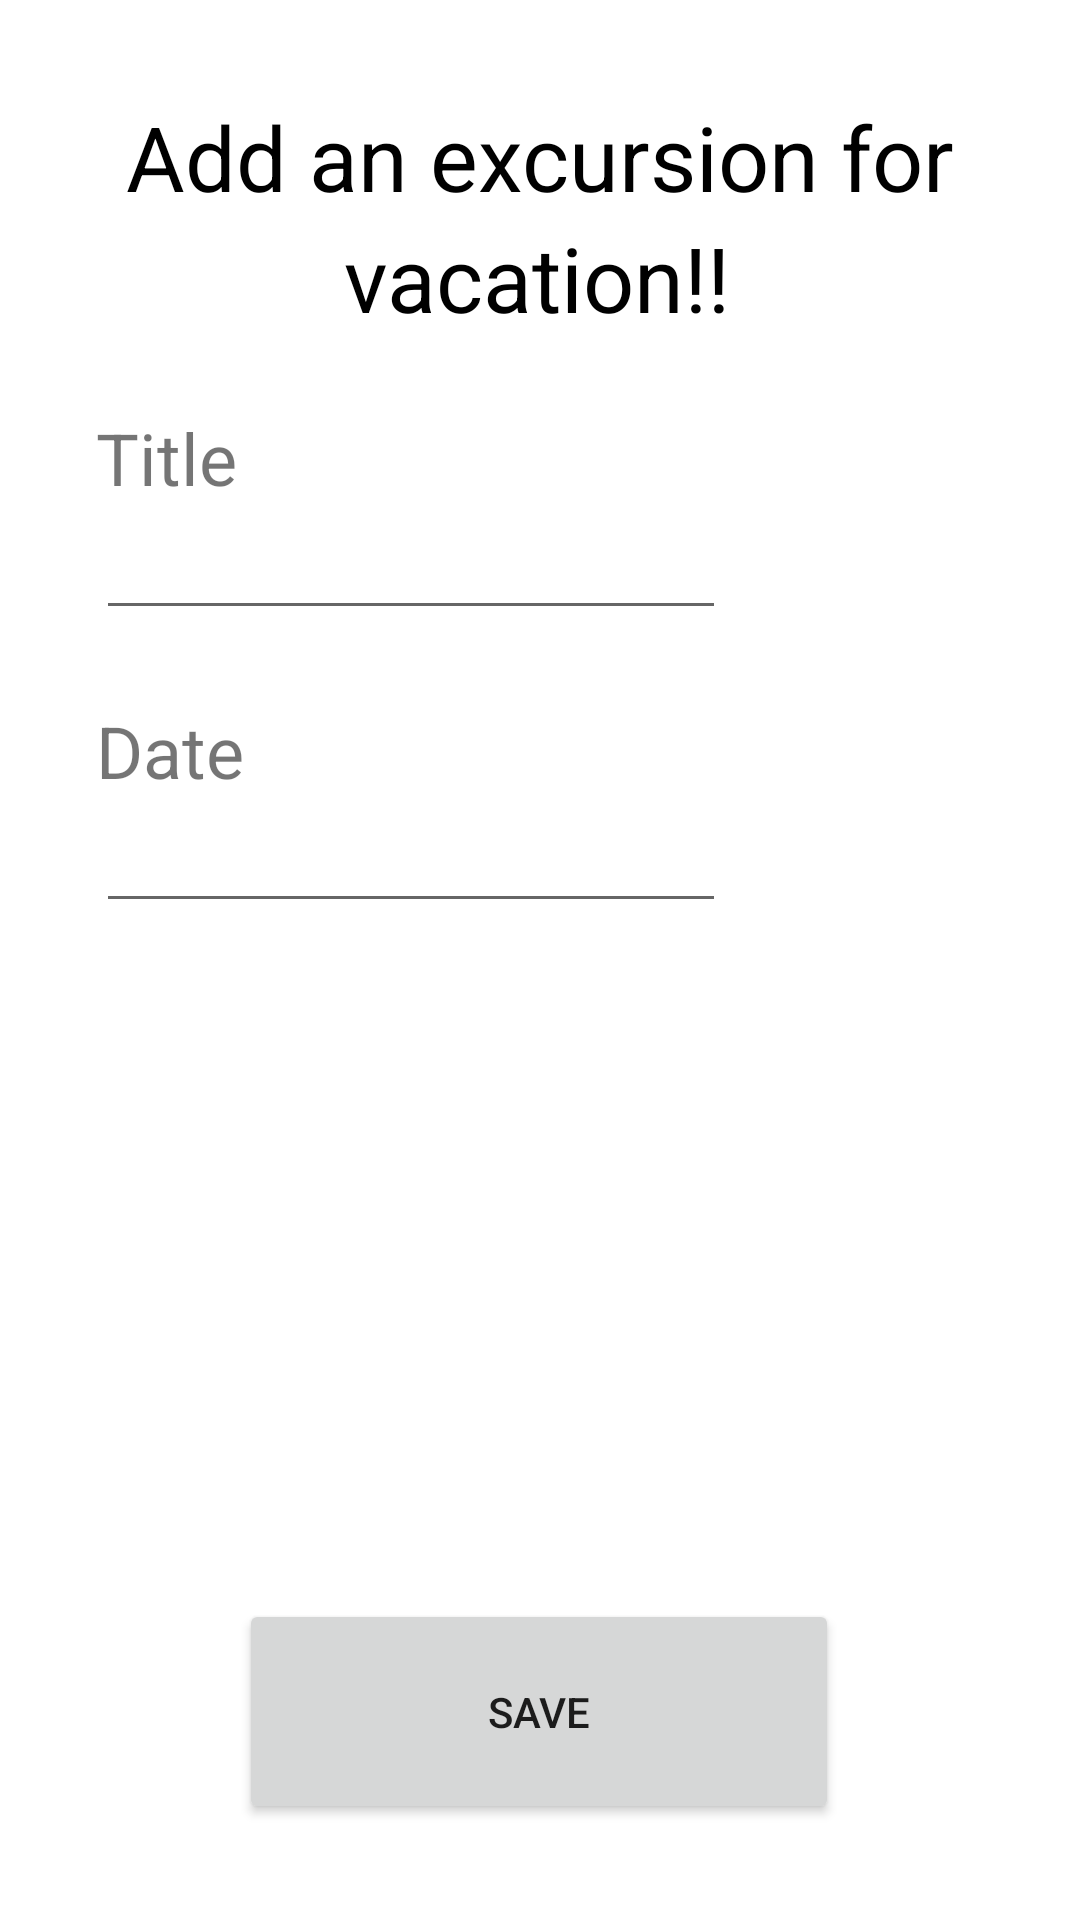

This screen was rendered from an Android layout file. Write that file and the resources it references.
<!-- AndroidManifest.xml: application theme Theme.J_Paschal_Java_Mobile_App -->
<!-- res/layout/edit_excursion.xml -->
<?xml version="1.0" encoding="utf-8"?>
<androidx.constraintlayout.widget.ConstraintLayout
    xmlns:android="http://schemas.android.com/apk/res/android"
    xmlns:app="http://schemas.android.com/apk/res-auto"
    xmlns:tools="http://schemas.android.com/tools"
    android:layout_width="match_parent"
    android:layout_height="match_parent">

    <Button
        android:id="@+id/button9"
        android:layout_width="200dp"
        android:layout_height="75dp"
        android:layout_marginBottom="32dp"
        android:onClick="SaveClick"
        android:text="Save"
        app:layout_constraintBottom_toBottomOf="parent"
        app:layout_constraintEnd_toEndOf="parent"
        app:layout_constraintHorizontal_bias="0.497"
        app:layout_constraintStart_toStartOf="parent" />

    <EditText
        android:id="@+id/editExcursionDate"
        android:layout_width="wrap_content"
        android:layout_height="wrap_content"
        android:layout_marginStart="32dp"
        android:ems="10"
        android:inputType="date"
        app:layout_constraintStart_toStartOf="parent"
        app:layout_constraintTop_toBottomOf="@+id/textView11" />

    <TextView
        android:id="@+id/textView10"
        android:layout_width="wrap_content"
        android:layout_height="wrap_content"
        android:layout_marginStart="32dp"
        android:layout_marginTop="64dp"
        android:text="Title"
        android:textSize="24sp"
        app:layout_constraintStart_toStartOf="parent"
        app:layout_constraintTop_toBottomOf="@+id/editExcursionHeader" />

    <TextView
        android:id="@+id/textView11"
        android:layout_width="wrap_content"
        android:layout_height="wrap_content"
        android:layout_marginStart="32dp"
        android:layout_marginTop="24dp"
        android:text="Date"
        android:textSize="24sp"
        app:layout_constraintStart_toStartOf="parent"
        app:layout_constraintTop_toBottomOf="@+id/editExcursionTitle" />

    <EditText
        android:id="@+id/editExcursionTitle"
        android:layout_width="wrap_content"
        android:layout_height="wrap_content"
        android:layout_marginStart="32dp"
        android:ems="10"
        android:inputType="textPersonName"
        app:layout_constraintStart_toStartOf="parent"
        app:layout_constraintTop_toBottomOf="@+id/textView10" />

    <TextView
        android:id="@+id/editExcursionHeader"
        android:layout_width="wrap_content"
        android:layout_height="wrap_content"
        android:layout_marginTop="32dp"
        android:text="Add an excursion for"
        android:textColor="@color/black"
        android:textSize="30sp"
        app:layout_constraintEnd_toEndOf="parent"
        app:layout_constraintStart_toStartOf="parent"
        app:layout_constraintTop_toTopOf="parent" />

    <TextView
        android:id="@+id/editExcursionVacationTitle"
        android:layout_width="wrap_content"
        android:layout_height="wrap_content"
        android:text="vacation!!"
        android:textColor="@color/black"
        android:textSize="30sp"
        app:layout_constraintEnd_toEndOf="parent"
        app:layout_constraintHorizontal_bias="0.496"
        app:layout_constraintStart_toStartOf="parent"
        app:layout_constraintTop_toBottomOf="@+id/editExcursionHeader" />
</androidx.constraintlayout.widget.ConstraintLayout>
<!-- resources referenced by this layout -->
<resources>
  <style name="Theme.J_Paschal_Java_Mobile_App" parent="Theme.MaterialComponents.DayNight.DarkActionBar">
          
          <item name="colorPrimary">@color/purple_500</item>
          <item name="colorPrimaryVariant">@color/purple_700</item>
          <item name="colorOnPrimary">@color/white</item>
          
          <item name="colorSecondary">@color/teal_200</item>
          <item name="colorSecondaryVariant">@color/teal_700</item>
          <item name="colorOnSecondary">@color/black</item>
          
          <item name="android:statusBarColor" tools:targetApi="l">?attr/colorPrimaryVariant</item>
          
      </style>
  <!-- not gathered from this repository: default colours our renderer supplied (Android Studio template values) -->
  <color name="purple_500">#FF6200EE</color>
  <color name="purple_700">#FF3700B3</color>
  <color name="teal_200">#FF03DAC5</color>
  <color name="teal_700">#FF018786</color>
  <color name="black">#FF000000</color>
  <color name="white">#FFFFFFFF</color>
</resources>
